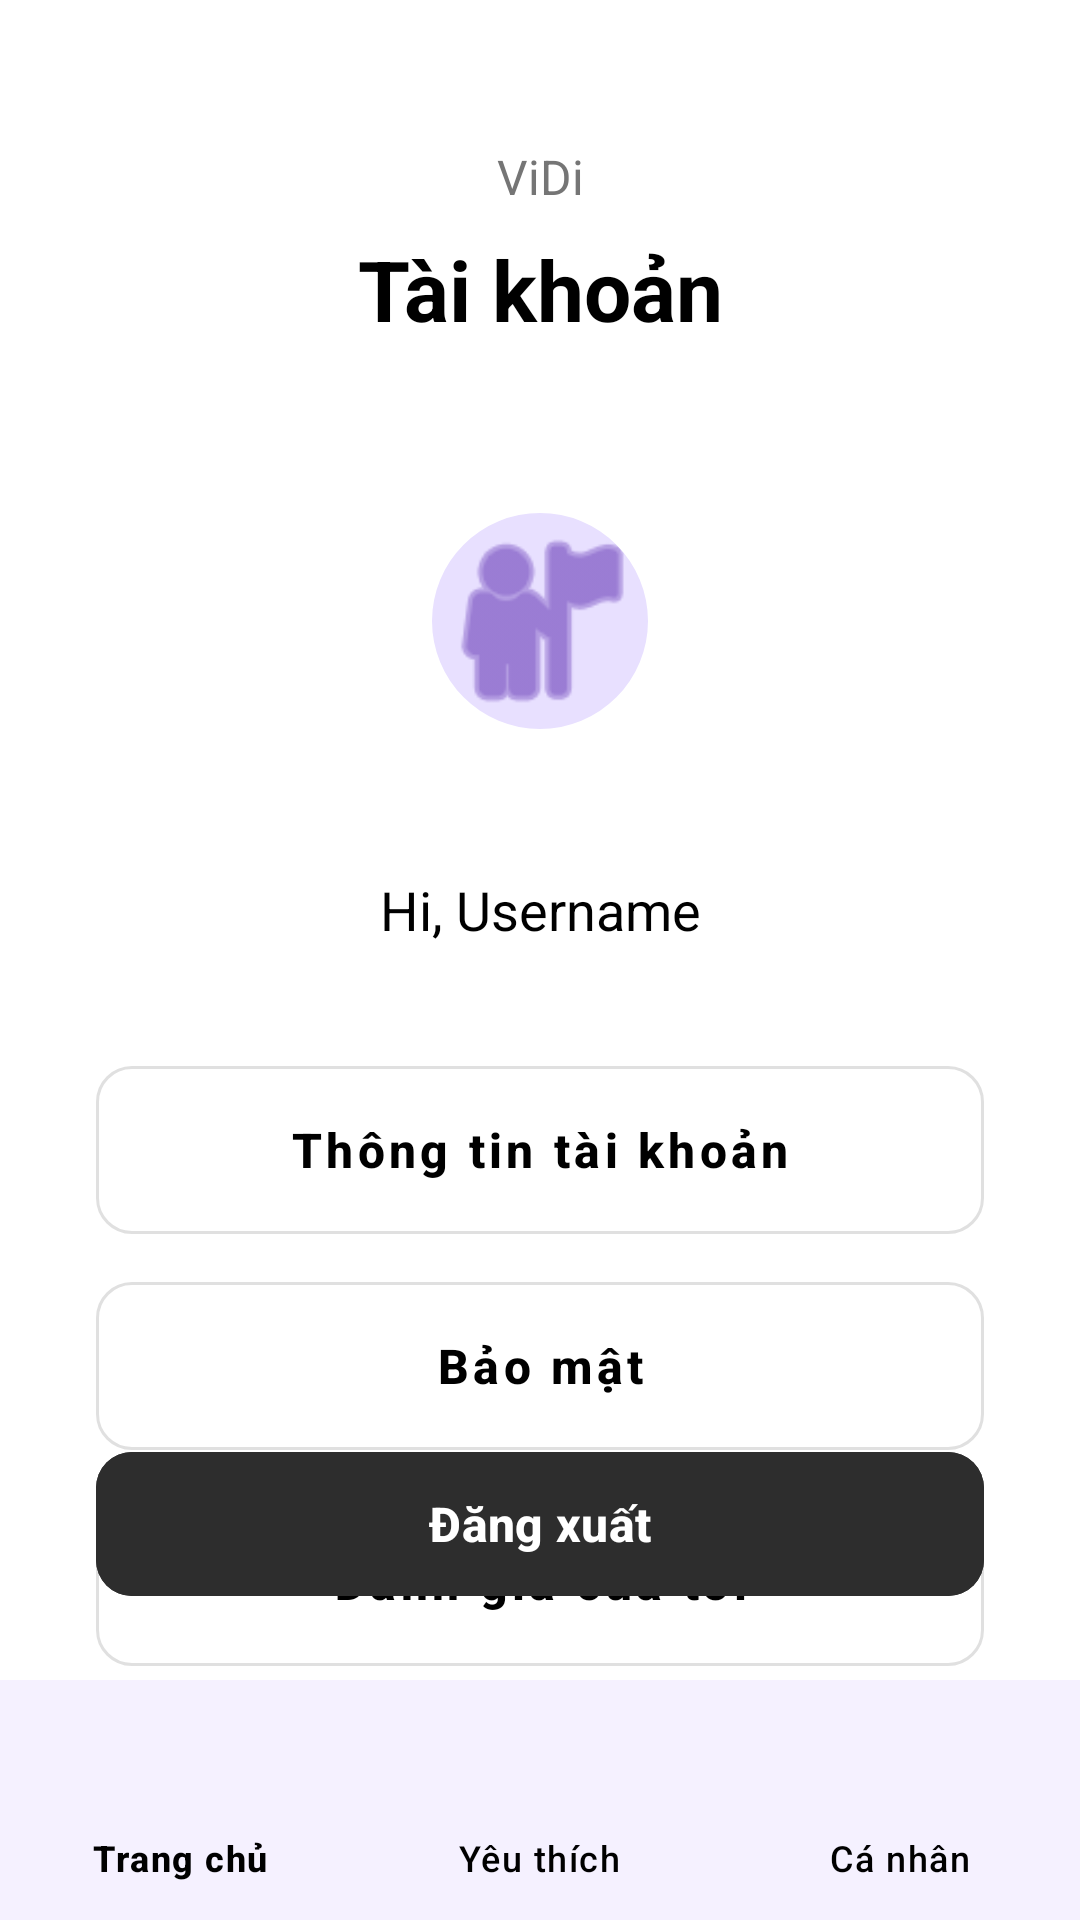

Here is an Android app screen rendered from its layout file. Give the layout XML and the strings, colors and styles it references.
<!-- AndroidManifest.xml: application theme Theme.VIDi -->
<!-- res/layout/activity_profile.xml -->
<?xml version="1.0" encoding="utf-8"?>
<androidx.constraintlayout.widget.ConstraintLayout xmlns:android="http://schemas.android.com/apk/res/android"
    xmlns:app="http://schemas.android.com/apk/res-auto"
    xmlns:tools="http://schemas.android.com/tools"
    android:layout_width="match_parent"
    android:layout_height="match_parent"
    android:background="@color/white">

    
    <TextView
        android:id="@+id/tvBrand"
        android:layout_width="wrap_content"
        android:layout_height="wrap_content"
        android:layout_marginTop="48dp"
        android:text="@string/vidi_title"
        android:textColor="@color/text_secondary"
        android:textSize="16sp"
        app:layout_constraintEnd_toEndOf="parent"
        app:layout_constraintStart_toStartOf="parent"
        app:layout_constraintTop_toTopOf="parent" />

    <TextView
        android:id="@+id/tvAccountTitle"
        android:layout_width="wrap_content"
        android:layout_height="wrap_content"
        android:layout_marginTop="8dp"
        android:text="@string/account_title"
        android:textColor="@color/black"
        android:textSize="28sp"
        android:textStyle="bold"
        app:layout_constraintEnd_toEndOf="parent"
        app:layout_constraintStart_toStartOf="parent"
        app:layout_constraintTop_toBottomOf="@id/tvBrand" />

    
    <com.google.android.material.imageview.ShapeableImageView
        android:id="@+id/ivProfile"
        android:layout_width="120dp"
        android:layout_height="120dp"
        android:layout_marginTop="32dp"
        android:background="@color/profile_bg"
        android:padding="24dp"
        android:src="@android:drawable/ic_menu_myplaces"
        app:layout_constraintEnd_toEndOf="parent"
        app:layout_constraintStart_toStartOf="parent"
        app:layout_constraintTop_toBottomOf="@id/tvAccountTitle"
        app:shapeAppearanceOverlay="@style/CircleImage"
        app:tint="#673AB7" />

    <TextView
        android:id="@+id/tvGreeting"
        android:layout_width="wrap_content"
        android:layout_height="wrap_content"
        android:layout_marginTop="24dp"
        android:text="@string/hi_username"
        android:textColor="@color/black"
        android:textSize="18sp"
        app:layout_constraintEnd_toEndOf="parent"
        app:layout_constraintStart_toStartOf="parent"
        app:layout_constraintTop_toBottomOf="@id/ivProfile" />

    
    <LinearLayout
        android:id="@+id/llActions"
        android:layout_width="match_parent"
        android:layout_height="wrap_content"
        android:layout_marginStart="32dp"
        android:layout_marginTop="40dp"
        android:layout_marginEnd="32dp"
        android:orientation="vertical"
        app:layout_constraintTop_toBottomOf="@id/tvGreeting">

        
        <com.google.android.material.button.MaterialButton
            android:id="@+id/btnAccountInfo"
            style="@style/Widget.MaterialComponents.Button.OutlinedButton"
            android:layout_width="match_parent"
            android:layout_height="56dp"
            android:layout_marginBottom="16dp"
            android:insetTop="0dp"
            android:insetBottom="0dp"
            android:text="@string/account_info"
            android:textAllCaps="false"
            android:textColor="@color/black"
            android:textSize="16sp"
            android:textStyle="bold"
            app:cornerRadius="12dp"
            app:strokeColor="@color/button_border" />

        
        <com.google.android.material.button.MaterialButton
            android:id="@+id/btnSecurity"
            style="@style/Widget.MaterialComponents.Button.OutlinedButton"
            android:layout_width="match_parent"
            android:layout_height="56dp"
            android:layout_marginBottom="16dp"
            android:insetTop="0dp"
            android:insetBottom="0dp"
            android:text="@string/security"
            android:textAllCaps="false"
            android:textColor="@color/black"
            android:textSize="16sp"
            android:textStyle="bold"
            app:cornerRadius="12dp"
            app:strokeColor="@color/button_border" />

        
        <com.google.android.material.button.MaterialButton
            android:id="@+id/btnMyReviews"
            style="@style/Widget.MaterialComponents.Button.OutlinedButton"
            android:layout_width="match_parent"
            android:layout_height="56dp"
            android:layout_marginBottom="16dp"
            android:insetTop="0dp"
            android:insetBottom="0dp"
            android:text="@string/my_reviews"
            android:textAllCaps="false"
            android:textColor="@color/black"
            android:textSize="16sp"
            android:textStyle="bold"
            app:cornerRadius="12dp"
            app:strokeColor="@color/button_border" />

    </LinearLayout>

    
    <com.google.android.material.button.MaterialButton
        android:id="@+id/btnLogout"
        android:layout_width="match_parent"
        android:layout_height="56dp"
        android:layout_marginStart="32dp"
        android:layout_marginEnd="32dp"
        android:layout_marginBottom="24dp"
        android:backgroundTint="@color/logout_bg"
        android:text="@string/logout"
        android:textAllCaps="false"
        android:textColor="@color/white"
        android:textSize="16sp"
        android:textStyle="bold"
        app:cornerRadius="12dp"
        app:layout_constraintBottom_toTopOf="@id/bottomNavigation" />

    
    <com.google.android.material.bottomnavigation.BottomNavigationView
        android:id="@+id/bottomNavigation"
        android:layout_width="match_parent"
        android:layout_height="wrap_content"
        android:background="#F5F1FF"
        app:itemIconTint="@color/black"
        app:itemTextColor="@color/black"
        app:labelVisibilityMode="labeled"
        app:layout_constraintBottom_toBottomOf="parent"
        app:menu="@menu/menu_chinh" />

</androidx.constraintlayout.widget.ConstraintLayout>
<!-- resources referenced by this layout -->
<resources>
  <color name="black">#FF000000</color>
  <color name="button_border">#E0E0E0</color>
  <color name="logout_bg">#2D2D2D</color>
  <color name="profile_bg">#E8E0FF</color>
  <color name="text_secondary">#757575</color>
  <color name="white">#FFFFFFFF</color>
  <string name="account_info">Thông tin tài khoản</string>
  <string name="account_title">Tài khoản</string>
  <string name="hi_username">Hi, Username</string>
  <string name="logout">Đăng xuất</string>
  <string name="my_reviews">Đánh giá của tôi</string>
  <string name="security">Bảo mật</string>
  <string name="vidi_title">ViDi</string>
  <style name="CircleImage" parent="ShapeAppearance.Material3.SmallComponent">
          <item name="cornerSize">50%</item>
      </style>
  <style name="Theme.VIDi" parent="Base.Theme.VIDi" />
  <style name="Base.Theme.VIDi" parent="Theme.Material3.DayNight.NoActionBar">
          
          
      </style>
</resources>
